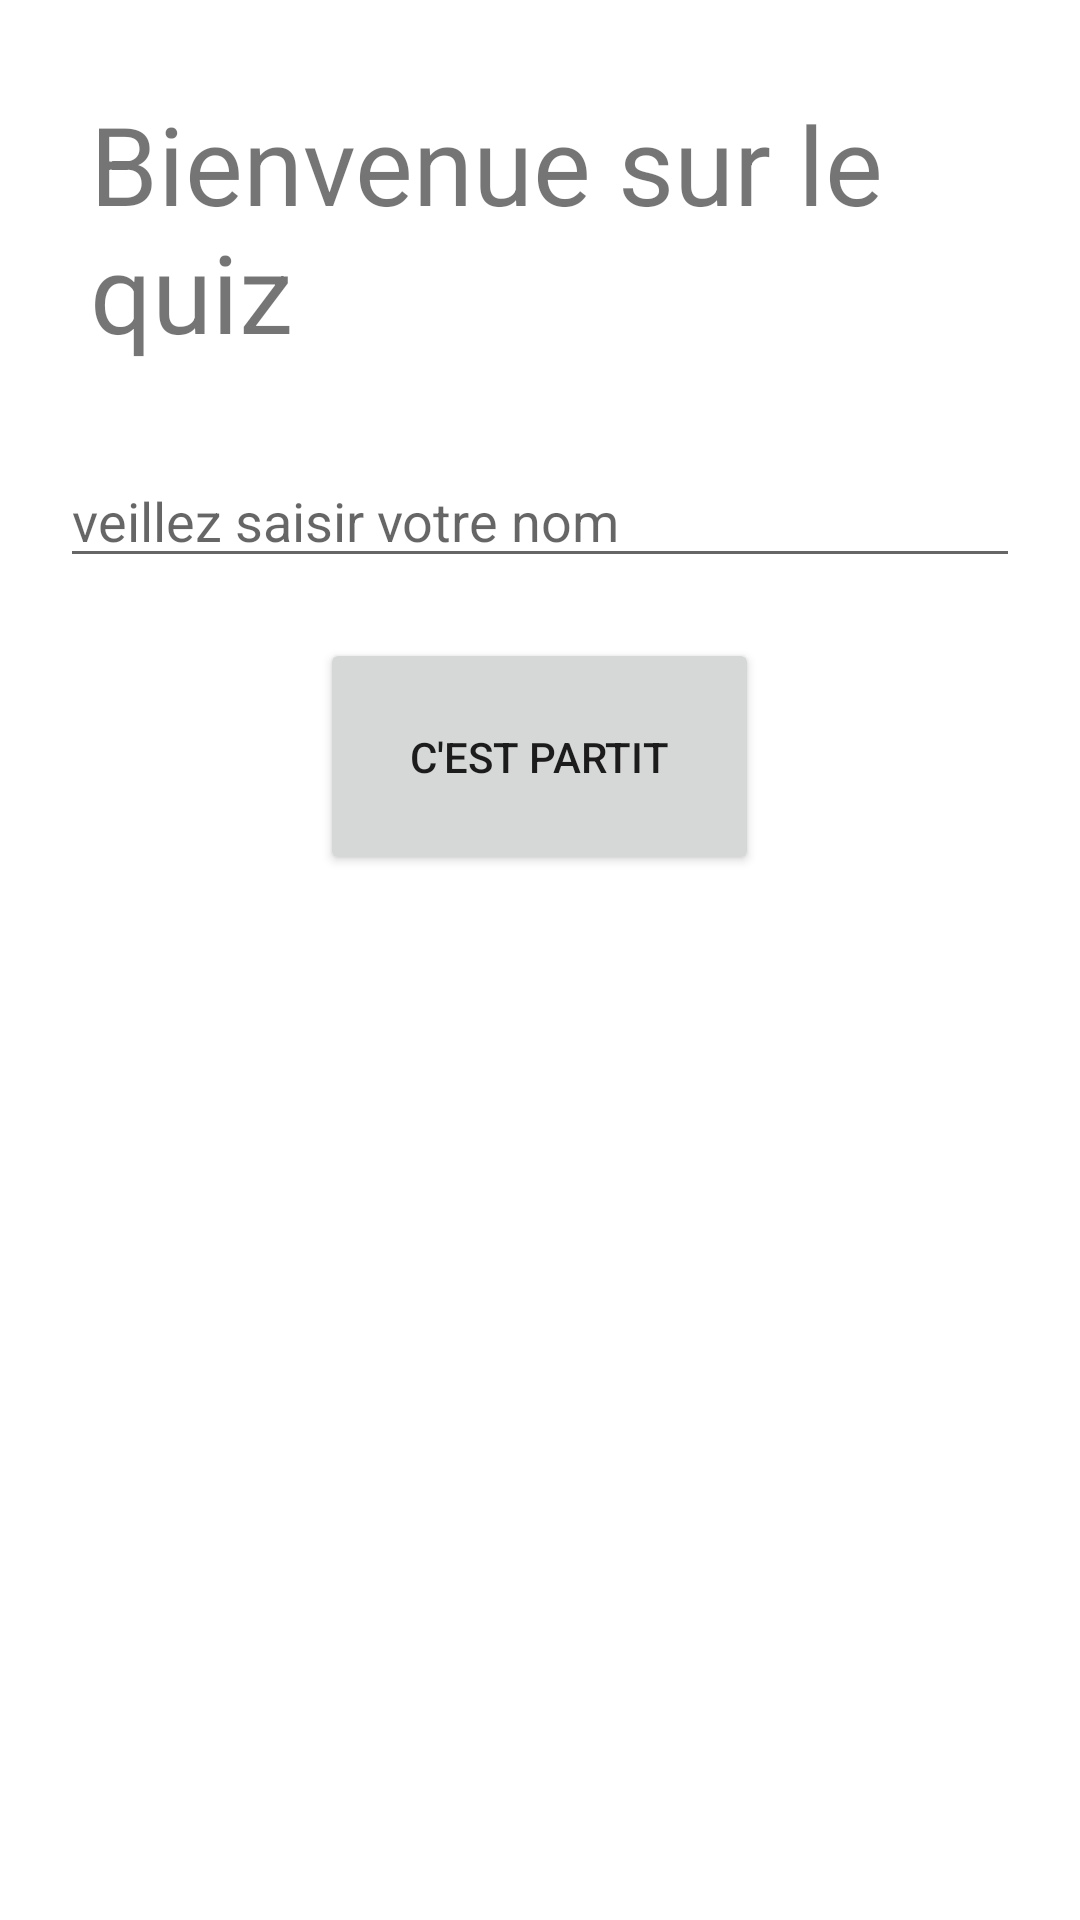

Reconstruct the res/layout file that produces this screen, plus the resources it refers to.
<!-- AndroidManifest.xml: application theme Theme.SNQUIZ -->
<!-- res/layout/activity_main.xml -->
<?xml version="1.0" encoding="utf-8"?>
<LinearLayout
    xmlns:android="http://schemas.android.com/apk/res/android"
    xmlns:tools="http://schemas.android.com/tools"
    android:layout_width="match_parent"
    android:layout_height="match_parent"
    android:orientation="vertical"
    tools:context="controleur.MainActivity">

    <TextView
        android:id="@+id/activity_main_txt"
        android:layout_width="wrap_content"
        android:layout_height="wrap_content"
        android:padding="30dp"
        android:textSize="36.35dp"
        android:text="Bienvenue sur le quiz"
        tools:ignore="MissingConstraints" />

    <EditText
        android:id="@+id/activity_main_name_input"
        android:layout_width="match_parent"
        android:layout_height="wrap_content"
        android:layout_marginStart="20dp"
        android:layout_marginEnd="20dp"
        android:hint="veillez saisir votre nom "
        tools:ignore="MissingConstraints" />

    <Button
        android:id="@+id/activity_main_play_btn"
        android:layout_width="wrap_content"
        android:layout_height="wrap_content"
        android:layout_gravity="center"
        android:padding="30dp"
        android:layout_marginTop="20dp"
        android:text="c'est partit"/>





</LinearLayout>
<!-- resources referenced by this layout -->
<resources>
  <style name="Theme.SNQUIZ" parent="Theme.MaterialComponents.DayNight.DarkActionBar">
          
          <item name="colorPrimary">@color/purple_500</item>
          <item name="colorPrimaryVariant">@color/purple_700</item>
          <item name="colorOnPrimary">@color/white</item>
          
          <item name="colorSecondary">@color/teal_200</item>
          <item name="colorSecondaryVariant">@color/teal_700</item>
          <item name="colorOnSecondary">@color/black</item>
          
          <item name="android:statusBarColor" tools:targetApi="l">?attr/colorPrimaryVariant</item>
          
      </style>
  <color name="purple_500">#FF6200EE</color>
  <color name="purple_700">#FF3700B3</color>
  <color name="white">#FFFFFFFF</color>
  <color name="teal_200">#FF03DAC5</color>
  <color name="teal_700">#FF018786</color>
  <color name="black">#FF000000</color>
</resources>
